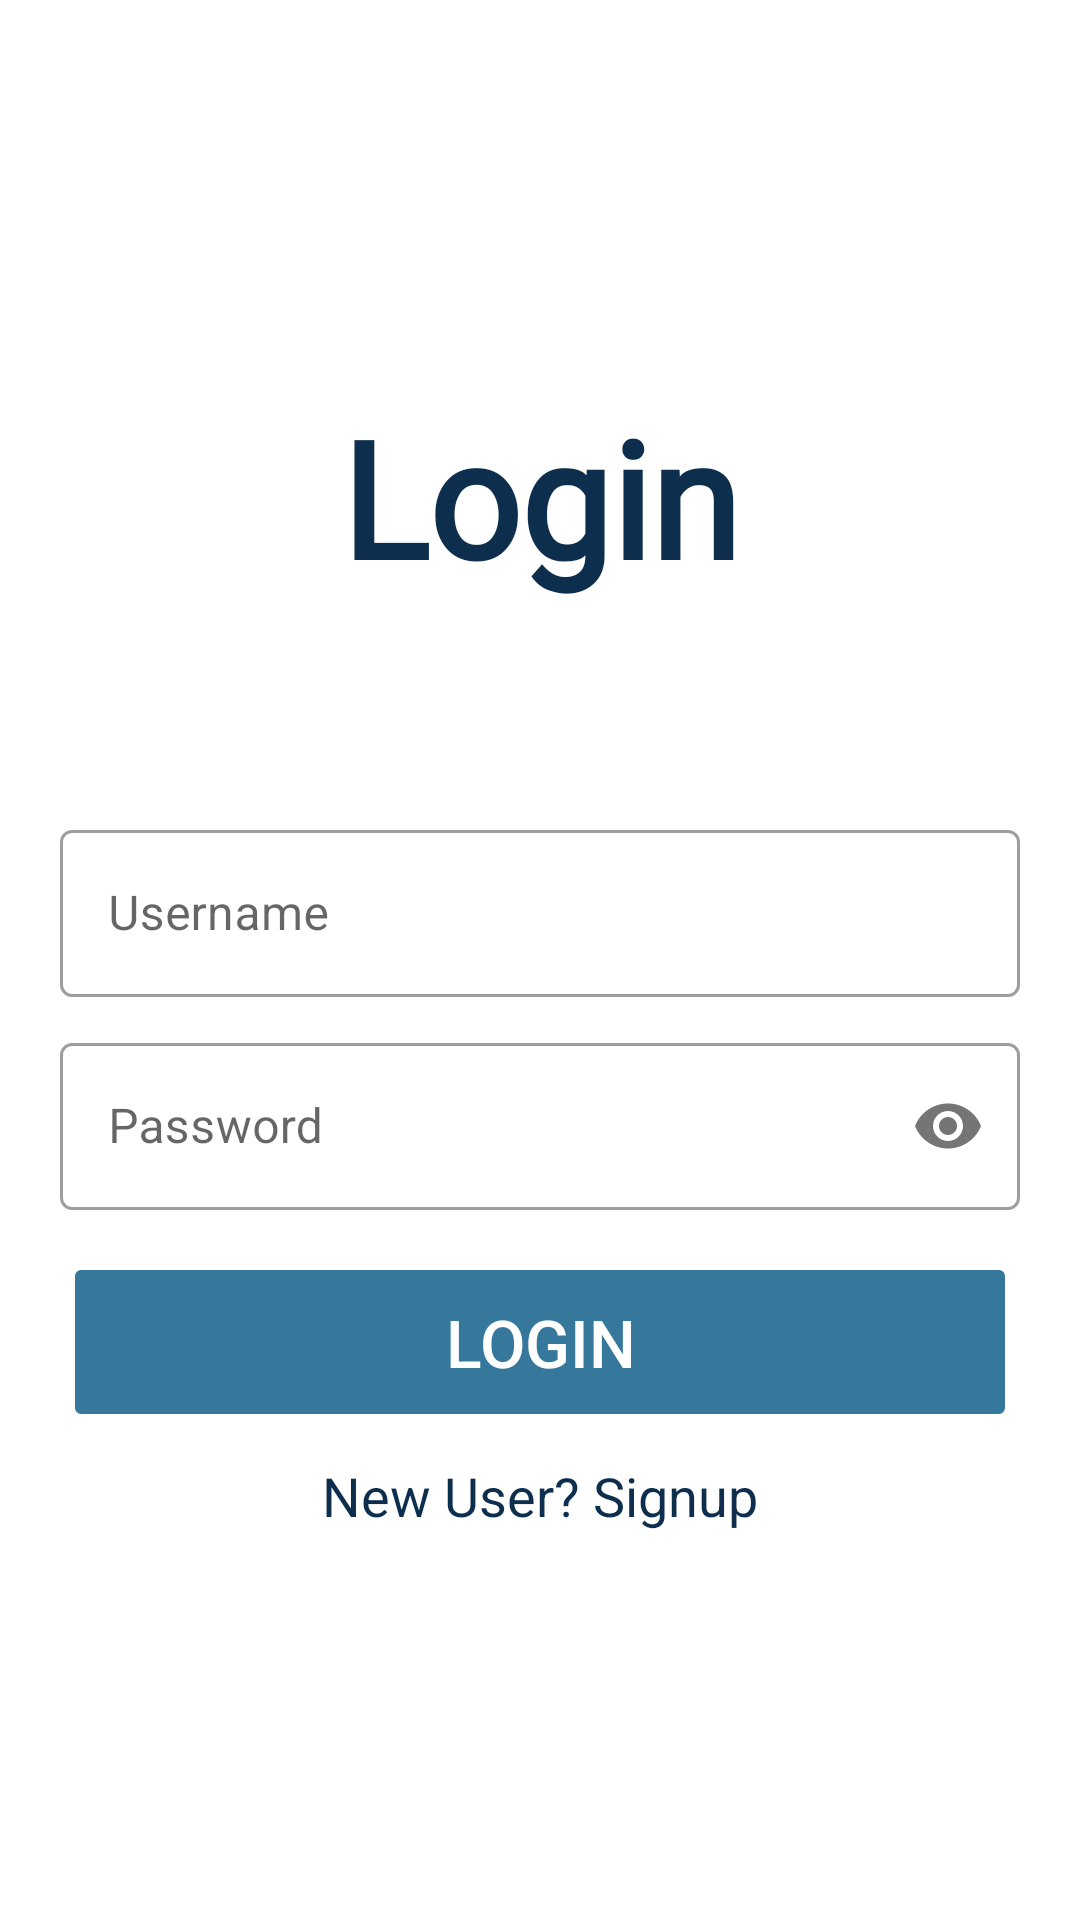

Reconstruct the res/layout file that produces this screen, plus the resources it refers to.
<!-- AndroidManifest.xml: application theme Theme.Loomzy -->
<!-- res/layout/login.xml -->
<?xml version="1.0" encoding="utf-8"?>
<ScrollView xmlns:android="http://schemas.android.com/apk/res/android"
    xmlns:app="http://schemas.android.com/apk/res-auto"
    xmlns:tools="http://schemas.android.com/tools"
    android:layout_width="match_parent"
    android:layout_height="match_parent"
    android:layout_centerVertical="true"
    android:orientation="vertical"
    tools:context=".login"
    android:fillViewport="true">

    <RelativeLayout
        android:layout_width="match_parent"
        android:layout_height="match_parent"
        android:layout_gravity="center"
        android:orientation="vertical">
        


        <LinearLayout
            android:layout_width="match_parent"
            android:layout_height="match_parent"
            android:gravity="center"
            android:orientation="vertical"
            android:layout_centerHorizontal="true">

            <TextView
                android:layout_width="wrap_content"
                android:layout_height="wrap_content"
                android:layout_gravity="center"
                android:layout_marginBottom="70dp"
                android:fontFamily="@font/amiko_bold"
                android:text="Login"
                android:textColor="@color/shade5"
                android:textSize="54dp"
                android:textStyle="bold" />

            <com.google.android.material.textfield.TextInputLayout
                style="@style/Widget.MaterialComponents.TextInputLayout.OutlinedBox"
                android:layout_width="match_parent"
                android:layout_height="wrap_content"
                android:layout_marginLeft="20dp"
                android:layout_marginRight="20dp">

                <com.google.android.material.textfield.TextInputEditText
                    android:id="@+id/username"
                    android:layout_width="match_parent"
                    android:layout_height="wrap_content"
                    android:hint="Username"
                    android:inputType="textPersonName" />
            </com.google.android.material.textfield.TextInputLayout>


            <com.google.android.material.textfield.TextInputLayout
                style="@style/Widget.MaterialComponents.TextInputLayout.OutlinedBox"
                android:layout_width="match_parent"
                android:layout_height="wrap_content"
                android:layout_marginLeft="20dp"
                android:layout_marginTop="10dp"
                android:layout_marginRight="20dp"
                app:passwordToggleEnabled="true">

                <com.google.android.material.textfield.TextInputEditText
                    android:id="@+id/password"
                    android:layout_width="match_parent"
                    android:layout_height="wrap_content"
                    android:hint="Password"
                    android:inputType="textPassword" />

            </com.google.android.material.textfield.TextInputLayout>

            <Button
                android:id="@+id/loginbtn"
                android:layout_width="match_parent"
                android:layout_height="wrap_content"
                android:layout_marginLeft="25dp"
                android:layout_marginTop="20dp"
                android:layout_marginRight="25dp"
                android:background="@drawable/button"
                android:backgroundTint="@color/shade7"
                android:text="login"
                android:textColor="#ffff"
                android:textSize="22dp" />

            <TextView
                android:id="@+id/textsignup"
                android:layout_width="wrap_content"
                android:layout_height="wrap_content"
                android:layout_marginTop="15dp"
                android:text="New User? Signup"
                android:textColor="@color/shade5"
                android:textSize="18dp" />

        </LinearLayout>



    </RelativeLayout>
</ScrollView>
<!-- resources referenced by this layout -->
<resources>
  <color name="shade5">#0D2F4D</color>
  <color name="shade7">#36779C</color>
  <!-- drawable button (drawable-v24) -->
  <?xml version="1.0" encoding="utf-8"?>
  <shape xmlns:android="http://schemas.android.com/apk/res/android"
      android:shape="rectangle">
  
      <stroke
          android:width="2sp"
          android:color="@color/purple_500"/>
  
      <corners
          android:radius="1dp"/>
  
  </shape>
  <style name="Theme.Loomzy" parent="Theme.MaterialComponents.DayNight.NoActionBar">
          
          <item name="colorPrimary">@color/purple_500</item>
          <item name="colorPrimaryVariant">@color/purple_700</item>
          <item name="colorOnPrimary">@color/white</item>
          
          <item name="colorSecondary">@color/teal_200</item>
          <item name="colorSecondaryVariant">@color/teal_700</item>
          <item name="colorOnSecondary">@color/black</item>
          
          <item name="android:statusBarColor" tools:targetApi="l">?attr/colorPrimaryVariant</item>
          
      </style>
  <color name="purple_500">#FF6200EE</color>
  <color name="purple_700">#FF3700B3</color>
  <color name="white">#FFFFFFFF</color>
  <color name="teal_200">#FF03DAC5</color>
  <color name="teal_700">#FF018786</color>
  <color name="black">#FF000000</color>
</resources>
